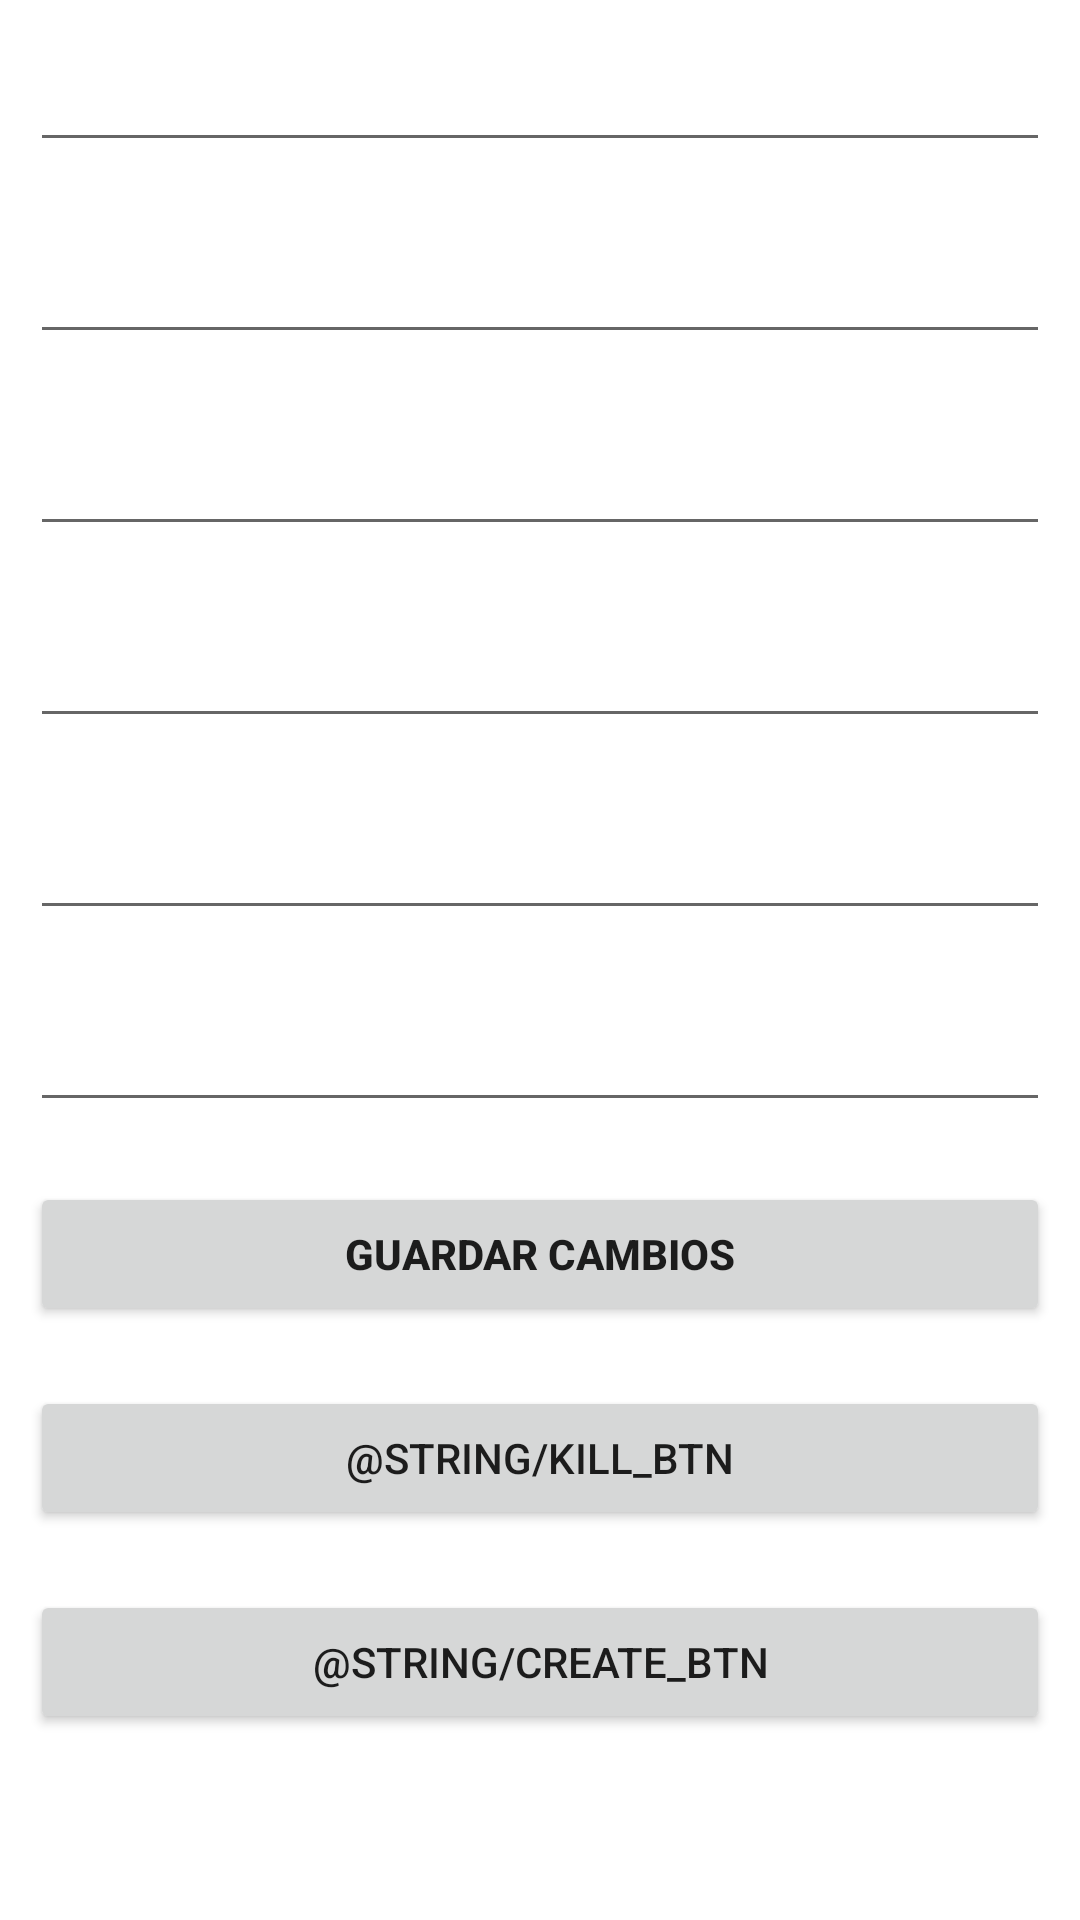

The Android layout XML behind this screen, and the referenced resources:
<!-- AndroidManifest.xml: application theme Theme.Coollection -->
<!-- res/layout/activity_crud.xml -->
<?xml version="1.0" encoding="utf-8"?>
<LinearLayout xmlns:android="http://schemas.android.com/apk/res/android"
    xmlns:app="http://schemas.android.com/apk/res-auto"
    xmlns:tools="http://schemas.android.com/tools"
    android:layout_width="match_parent"
    android:layout_height="match_parent"
    tools:context=".CrudActivity"
    android:orientation="vertical">

    <EditText
        android:id="@+id/EditcampoId"
        android:layout_width="match_parent"
        android:layout_height="wrap_content"
        android:textSize="20sp"
        android:layout_margin="10dp"
        android:editable="false"/>

    <EditText
        android:id="@+id/Editcampo1"
        android:layout_width="match_parent"
        android:layout_height="wrap_content"
        android:textSize="20sp"
        android:layout_margin="10dp"/>

    <EditText
        android:id="@+id/Editcampo2"
        android:layout_width="match_parent"
        android:layout_height="wrap_content"
        android:textSize="20sp"
        android:layout_margin="10dp"/>

    <EditText
        android:id="@+id/Editcampo3"
        android:layout_width="match_parent"
        android:layout_height="wrap_content"
        android:textSize="20sp"
        android:layout_margin="10dp"/>

    <EditText
        android:id="@+id/Editcampo4"
        android:layout_width="match_parent"
        android:layout_height="wrap_content"
        android:textSize="20sp"
        android:layout_margin="10dp"/>

    <EditText
        android:id="@+id/Editcampo5"
        android:layout_width="match_parent"
        android:layout_height="wrap_content"
        android:textSize="20sp"
        android:layout_margin="10dp"/>

    <Button
        android:id="@+id/btnEditarCampos"
        android:layout_width="match_parent"
        android:layout_height="wrap_content"
        android:layout_margin="10dp"
        android:text="@string/edit_btn"/>

    <Button
        android:id="@+id/btnEliminarCampos"
        android:layout_width="match_parent"
        android:layout_height="wrap_content"
        android:layout_margin="10dp"
        android:text="@string/kill_btn"/>

    <Button
        android:id="@+id/btnCrearCampos"
        android:layout_width="match_parent"
        android:layout_height="wrap_content"
        android:layout_margin="10dp"
        android:text="@string/create_btn"/>

    <ProgressBar
        android:id="@+id/progresBarCrud"
        style="?android:attr/progressBarStyle"
        android:layout_width="wrap_content"
        android:layout_height="wrap_content"
        android:layout_gravity="center_horizontal"
        android:visibility="invisible"/>

</LinearLayout>
<!-- resources referenced by this layout -->
<resources>
  <string name="edit_btn"><b>GUARDAR CAMBIOS</b></string>
  <style name="Theme.Coollection" parent="Theme.MaterialComponents.DayNight.DarkActionBar">
          
          <item name="colorPrimary">@color/purple_500</item>
          <item name="colorPrimaryVariant">@color/purple_700</item>
          <item name="colorOnPrimary">@color/white</item>
          
          <item name="colorSecondary">@color/teal_200</item>
          <item name="colorSecondaryVariant">@color/teal_700</item>
          <item name="colorOnSecondary">@color/black</item>
          
          <item name="android:statusBarColor" tools:targetApi="l">?attr/colorPrimaryVariant</item>
          
      </style>
  <!-- not gathered from this repository: default colours our renderer supplied (Android Studio template values) -->
  <color name="purple_500">#FF6200EE</color>
  <color name="purple_700">#FF3700B3</color>
  <color name="teal_200">#FF03DAC5</color>
  <color name="teal_700">#FF018786</color>
  <color name="black">#FF000000</color>
  <color name="white">#FFFFFFFF</color>
</resources>
